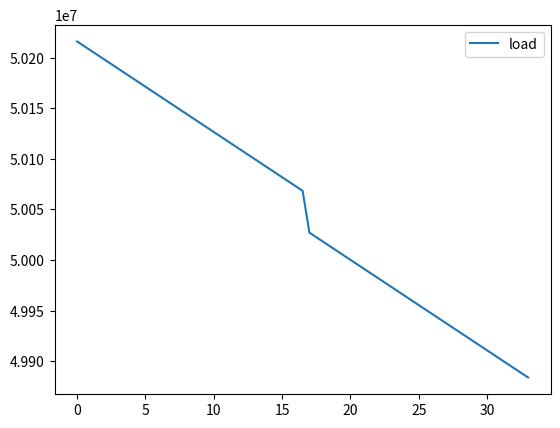

This chart was generated by the following Python code:
# -*- coding: utf-8 -*-
"""
Loading diagrams due to wing weight 
"""

import scipy as sp
import numpy as np 
import matplotlib.pyplot as plt

### three components: dry Ww, fuel, engine 
b = 66.9 #m
Ww = 38229.5/2 #kg
Wf = (125407 + 522.9)/2 #kg
Weng = 6033 #kg 
grav = 9.81 #m/s^2

x_vals = np.arange(0, b/2, 0.5)

def closest(lst, val): #finding item in list closest to val
    lst = np.asarray(lst)
    idx = (np.abs(lst-val)).argmin()
    
    return lst[idx]

def drydistr(x):
    b = 66.9 #m
    Ww = 38229.5/2 #kg
    grav = 9.81 #m/s^2
    
    c = 2*Ww*grav/0.5*b
    a = -b/0.5*b 
    f = a*x + c 
    return f 

def fueldistr(x):
    b = 66.9 #m
    Wf = (125407 + 522.9)/2 #kg
    grav = 9.81 #m/s^2
    g = 0 
    
    if x < b/4: 
        g = Wf*grav/(b/4)
    if x > b/4:
        g = 0 
    return g

##def engdistr(x): #figure out later
   # b = 66.9 #m
   # Weng = 6033 #kg 
   # grav = 9.81 #m/s^2
    
def loaddistr(x):
    f = drydistr(x) + fueldistr(x)
    return f

sheardistr = [] 
momentdistr = []

def sheardistribution(x):
    b = 66.9 #m
    shear, error = sp.integrate.quad(loaddistr, x, b/2)
    return shear 

def momentdistribution(x):
    b = 66.9 #m 
    moment, error = sp.integrate.quad(sheardistribution, x, b/2)
    return moment 

for element in x_vals:
    y = sheardistribution(element)
    sheardistr.append(y)

for element in x_vals:
    momentdistr.append(momentdistribution(element))
    
""" checking loading distributions """   
fuelload = []
for element in x_vals: 
    fuelload.append(fueldistr(element))
    
dryload = []
for element in x_vals:
    dryload.append(drydistr(element))
    
load = []
for element in x_vals:
    load.append(loaddistr(element))

#plt.plot(x_vals, dryload)
#plt.plot(x_vals, fuelload)
plt.plot(x_vals, load, label = "load")

""" shear & moment plots """
#plt.plot(x_vals,sheardistr, label = "shear")
#plt.plot(x_vals, momentdistr, label = "moment")
plt.legend()
plt.show()
    
    